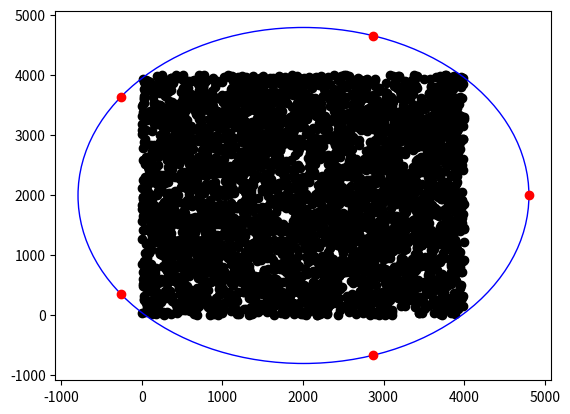
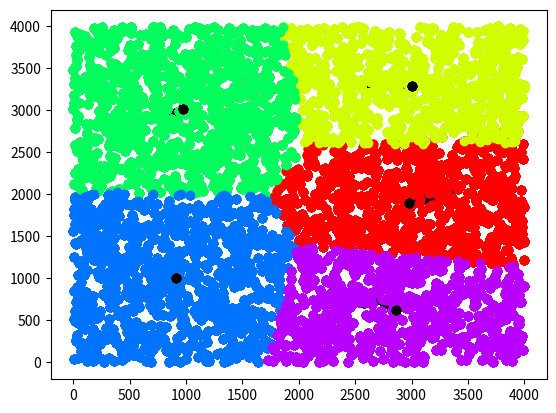

The matplotlib source for these figures, in order:
import matplotlib.pyplot as plt
import numpy as np


class Point:
    def __init__(self, x, y):
        self.x = x
        self.y = y
        self.cluster = -1
        self.previous_cluster = -1

    def set_cluster(self, number=-1):
        self.previous_cluster = self.cluster
        self.cluster = number


def dist(p1, p2):
    return np.sqrt((p1.x - p2.x) ** 2 + (p1.y - p2.y) ** 2)


def random_points(n):
    points = []
    for i in range(n):
        points.append(Point(np.random.randint(0, n), np.random.randint(0, n)))
    return points


def calculateCentroids(points, clusterCount):
    listX = list(map(lambda point: point.x, points))
    listY = list(map(lambda point: point.y, points))
    x = np.mean(listX)  # вычисляет среднее арифметическое значений элементов массива.
    y = np.mean(listY)
    R = 0
    for p in points:
        R = max(R, dist(p, Point(x, y)))  # находим радиус == самой дальней точки

    ax = plt.gca()  # стартовый круг для наглядности
    circle = plt.Circle((x, y), R, color='b', fill=False)
    ax.add_patch(circle)

    centroids = []
    for i in range(clusterCount):
        point = Point(x + R * np.cos(2 * np.pi * i / clusterCount),
                      y + R * np.sin(2 * np.pi * i / clusterCount))
        point.cluster = i
        centroids.append(point)  # центроиды по формуле
    return centroids


def initPoints(pointsAmount):
    init_points = random_points(pointsAmount)
    plt.scatter(list(map(lambda point: point.x, init_points)),
                list(map(lambda point: point.y, init_points)),
                color='k')
    return init_points


def initCentroids(points, clusterCount):
    init_centroids = calculateCentroids(points, clusterCount)
    plt.scatter(list(map(lambda point: point.x, init_centroids)),
                list(map(lambda point: point.y, init_centroids)),
                color='r')
    return init_centroids


def get_closest_cluster(point, centroids):
    min = dist(point, centroids[0])
    minIndex = 0
    for i in range(len(centroids)):
        distance = dist(point, centroids[i])
        if (min > distance):
            min = distance
            minIndex = i
    return minIndex


def get_cmap(n, name='hsv'):
    '''Returns a function that maps each index in 0, 1, ..., n-1 to a distinct
    RGB color; the keyword argument name must be a standard mpl colormap name.'''
    return plt.cm.get_cmap(name, n)


def draw_Clusters(clusters, centroids):
    colors = get_cmap(len(centroids) + 1)

    for cluster in clusters:
        indexx = clusters.index(cluster)
        plt.scatter(list(map(lambda point: point.x, cluster)),
                    list(map(lambda point: point.y, cluster)),
                    facecolor=colors(indexx))

    for centroid in centroids:
        plt.scatter(list(map(lambda point: point.x, centroids)),
                    list(map(lambda point: point.y, centroids)),
                    color='k')


def move_Centroids(centroids, clusters):
    for i in range(len(clusters)):
        listX = list(map(lambda point: point.x, clusters[i]))
        listY = list(map(lambda point: point.y, clusters[i]))
        x = np.mean(listX)  # вычисляет среднее арифметическое значений элементов массива.
        y = np.mean(listY)

        centroids[i].x = x
        centroids[i].y = y


if __name__ == "__main__":
    points_Count = 4000  # кол-во тчк
    clusterCount = 5  # кол-во кластеров
    maxIterationCount = 10  # макс количество возможных шагов

    points = initPoints(points_Count)
    centroids = initCentroids(points, clusterCount)
    fig = plt.figure()


    for i in range(maxIterationCount):

        clusters = []
        for m in range(clusterCount):
            clusters.append([])

        for point in points:
            index = get_closest_cluster(point, centroids)
            clusters[index].append(point)

        move_Centroids(centroids, clusters)

        draw_Clusters(clusters, centroids)
        plt.draw()
        plt.pause(.001)
plt.show()




